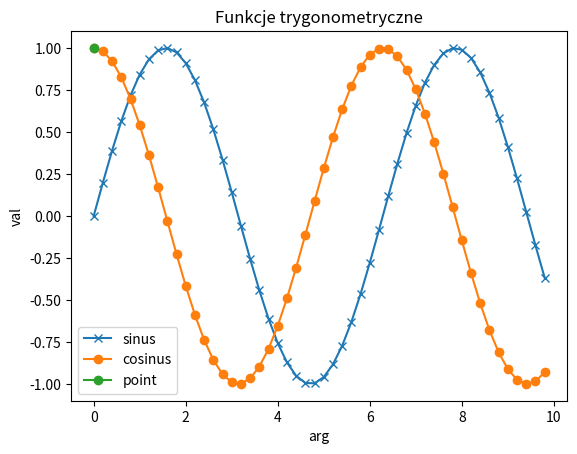

Write the Python code that produced this figure.
from matplotlib import pyplot as plt
import numpy as np
import scipy.stats as stats
from scipy._lib._ccallback_c import sine_t
from scipy.signal import find_peaks


def sin():
    x = np.arange(0, 10, 0.2)
    y1 = np.sin(x)
    y2 = np.cos(x)

    a = [0]
    b = [1]

    fig, ax = plt.subplots()

    ax.set_xlabel('arg')
    ax.set_ylabel('val')

    ax.plot(x, y1, label='sinus', marker='x')
    ax.plot(x, y2, label='cosinus', marker='o')
    ax.plot(a, b, label='point', marker='o')

    plt.title('Funkcje trygonometryczne')
    plt.legend()
    plt.show()


def normal_distr():
    y = np.random.normal(loc=0, size=50)
    fig, ax = plt.subplots()
    ax.scatter(np.arange(50), y)

    plt.title('Normal distribution')
    plt.show()


def random_points():
    N = 50
    x = np.random.rand(N)
    y = np.random.rand(N)
    plt.scatter(x, y)
    plt.show()


def plot_gaussian_curve():
    mu = 0
    variance = 1
    sigma = np.sqrt(variance)

    x = np.linspace(mu - 3 * sigma, mu + 3 * sigma, 100)
    plt.plot(x, stats.norm.pdf(x, mu, sigma))
    plt.show()


def euler(x0, delta, a):
    x = np.linspace(x0, x0 + delta)
    plt.plot(x, a * np.exp(a * x))
    plt.show()


def two_plots():
    def f(t):
        return np.exp(-t) * np.cos(2 * np.pi * t)

    t1 = np.arange(0, 5.0, 0.1)
    t2 = np.arange(0, 5.0, 0.02)

    plt.figure()
    plt.subplot(211)

    y2 = f(t2)
    plt.plot(t1, f(t1), 'bo', t2, y2, 'k')

    peaks, _ = find_peaks(y2, height=0)
    plt.plot(peaks, y2[peaks], 'x')

    plt.subplot(212)
    plt.plot(t2, np.cos(2 * np.pi * t2), 'r--')
    plt.show()


if __name__ == '__main__':
    sin()
